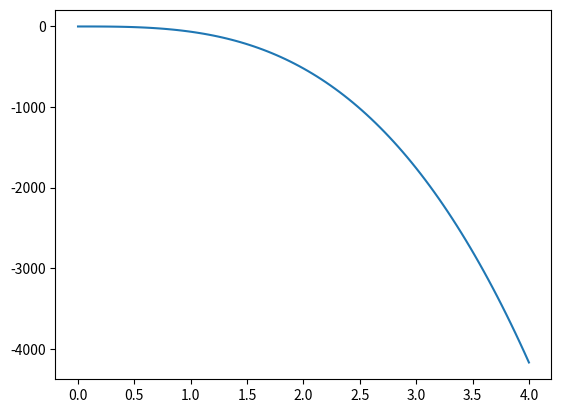

Generate this figure with matplotlib:
import numpy as np
import matplotlib.pyplot as plt


def f(x):
	return x**3-6*(x**2)*11*x-6

x = np.linspace(0,4, 101, True)
fig, ax = plt.subplots()
line1 = plt.plot(x, f(x))
plt.show()
